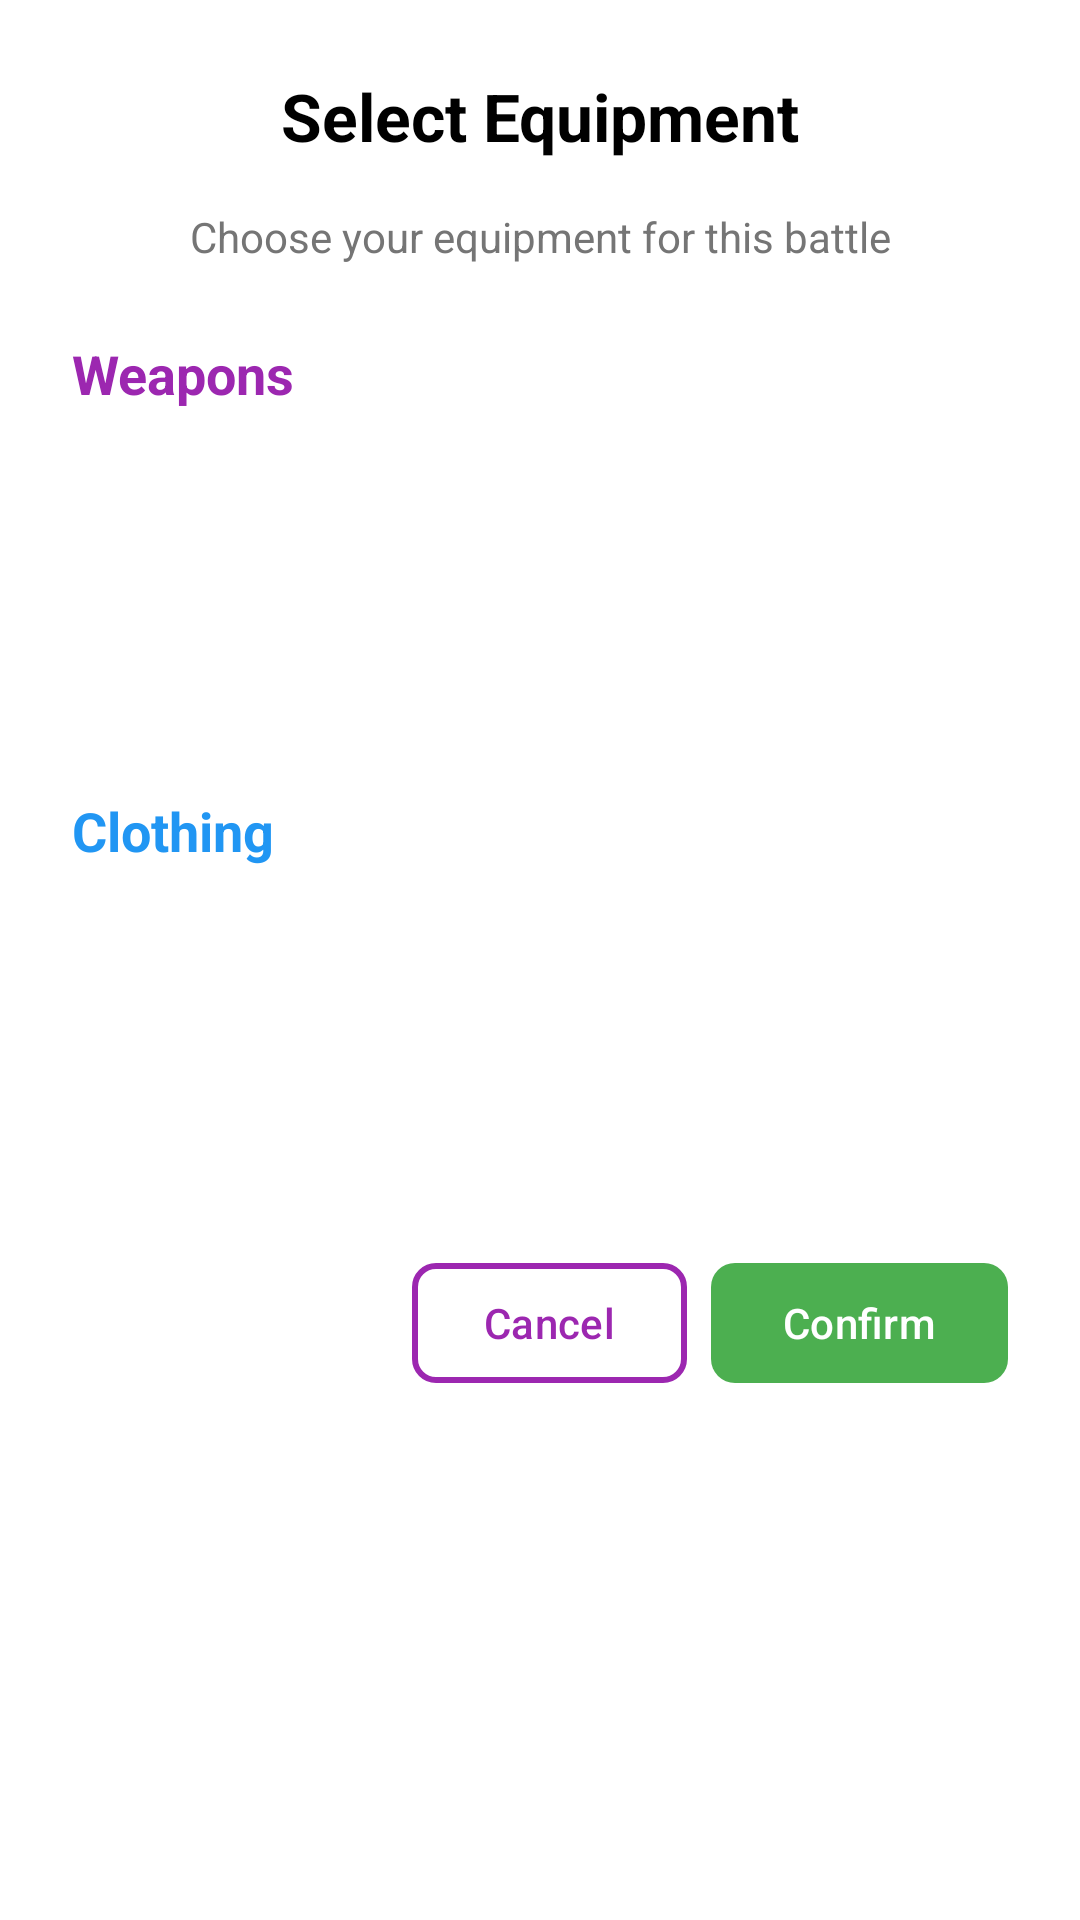

Android layout source for this screen:
<!-- AndroidManifest.xml: application theme Theme.Ma_mobile -->
<!-- res/layout/dialog_equipment_selection.xml -->
<?xml version="1.0" encoding="utf-8"?>
<LinearLayout xmlns:android="http://schemas.android.com/apk/res/android"
    xmlns:app="http://schemas.android.com/apk/res-auto"
    android:layout_width="match_parent"
    android:layout_height="wrap_content"
    android:orientation="vertical"
    android:padding="24dp"
    android:background="#FFFFFF">

    <TextView
        android:layout_width="match_parent"
        android:layout_height="wrap_content"
        android:text="Select Equipment"
        android:textColor="#000000"
        android:textSize="22sp"
        android:textStyle="bold"
        android:gravity="center"
        android:layout_marginBottom="16dp"/>

    <TextView
        android:layout_width="match_parent"
        android:layout_height="wrap_content"
        android:text="Choose your equipment for this battle"
        android:textColor="#757575"
        android:textSize="14sp"
        android:gravity="center"
        android:layout_marginBottom="24dp"/>

    
    <TextView
        android:layout_width="match_parent"
        android:layout_height="wrap_content"
        android:text="Weapons"
        android:textColor="#9C27B0"
        android:textSize="18sp"
        android:textStyle="bold"
        android:layout_marginBottom="12dp"/>

    <androidx.recyclerview.widget.RecyclerView
        android:id="@+id/rv_weapons"
        android:layout_width="match_parent"
        android:layout_height="wrap_content"
        android:minHeight="100dp"
        android:layout_marginBottom="16dp"/>

    <TextView
        android:id="@+id/tv_no_weapons"
        android:layout_width="match_parent"
        android:layout_height="wrap_content"
        android:text="No weapons available"
        android:textColor="#757575"
        android:textSize="14sp"
        android:gravity="center"
        android:padding="16dp"
        android:visibility="gone"
        android:layout_marginBottom="16dp"/>

    
    <TextView
        android:layout_width="match_parent"
        android:layout_height="wrap_content"
        android:text="Clothing"
        android:textColor="#2196F3"
        android:textSize="18sp"
        android:textStyle="bold"
        android:layout_marginBottom="12dp"/>

    <androidx.recyclerview.widget.RecyclerView
        android:id="@+id/rv_clothing"
        android:layout_width="match_parent"
        android:layout_height="wrap_content"
        android:minHeight="100dp"
        android:layout_marginBottom="16dp"/>

    <TextView
        android:id="@+id/tv_no_clothing"
        android:layout_width="match_parent"
        android:layout_height="wrap_content"
        android:text="No clothing available"
        android:textColor="#757575"
        android:textSize="14sp"
        android:gravity="center"
        android:padding="16dp"
        android:visibility="gone"
        android:layout_marginBottom="16dp"/>

    
    <LinearLayout
        android:layout_width="match_parent"
        android:layout_height="wrap_content"
        android:orientation="horizontal"
        android:gravity="end">

        <com.google.android.material.button.MaterialButton
            android:id="@+id/btn_cancel"
            android:layout_width="wrap_content"
            android:layout_height="wrap_content"
            android:text="Cancel"
            android:textColor="#9C27B0"
            app:backgroundTint="#FFFFFF"
            app:strokeColor="#9C27B0"
            app:strokeWidth="2dp"
            app:cornerRadius="8dp"
            android:layout_marginEnd="8dp"
            style="@style/Widget.Material3.Button.OutlinedButton"/>

        <com.google.android.material.button.MaterialButton
            android:id="@+id/btn_confirm"
            android:layout_width="wrap_content"
            android:layout_height="wrap_content"
            android:text="Confirm"
            android:textColor="#FFFFFF"
            app:backgroundTint="#4CAF50"
            app:cornerRadius="8dp"/>
    </LinearLayout>
</LinearLayout>
<!-- resources referenced by this layout -->
<resources>
  <style name="Theme.Ma_mobile" parent="Base.Theme.Ma_mobile" />
  <style name="Base.Theme.Ma_mobile" parent="Theme.Material3.DayNight.NoActionBar">
          
          
      </style>
</resources>
